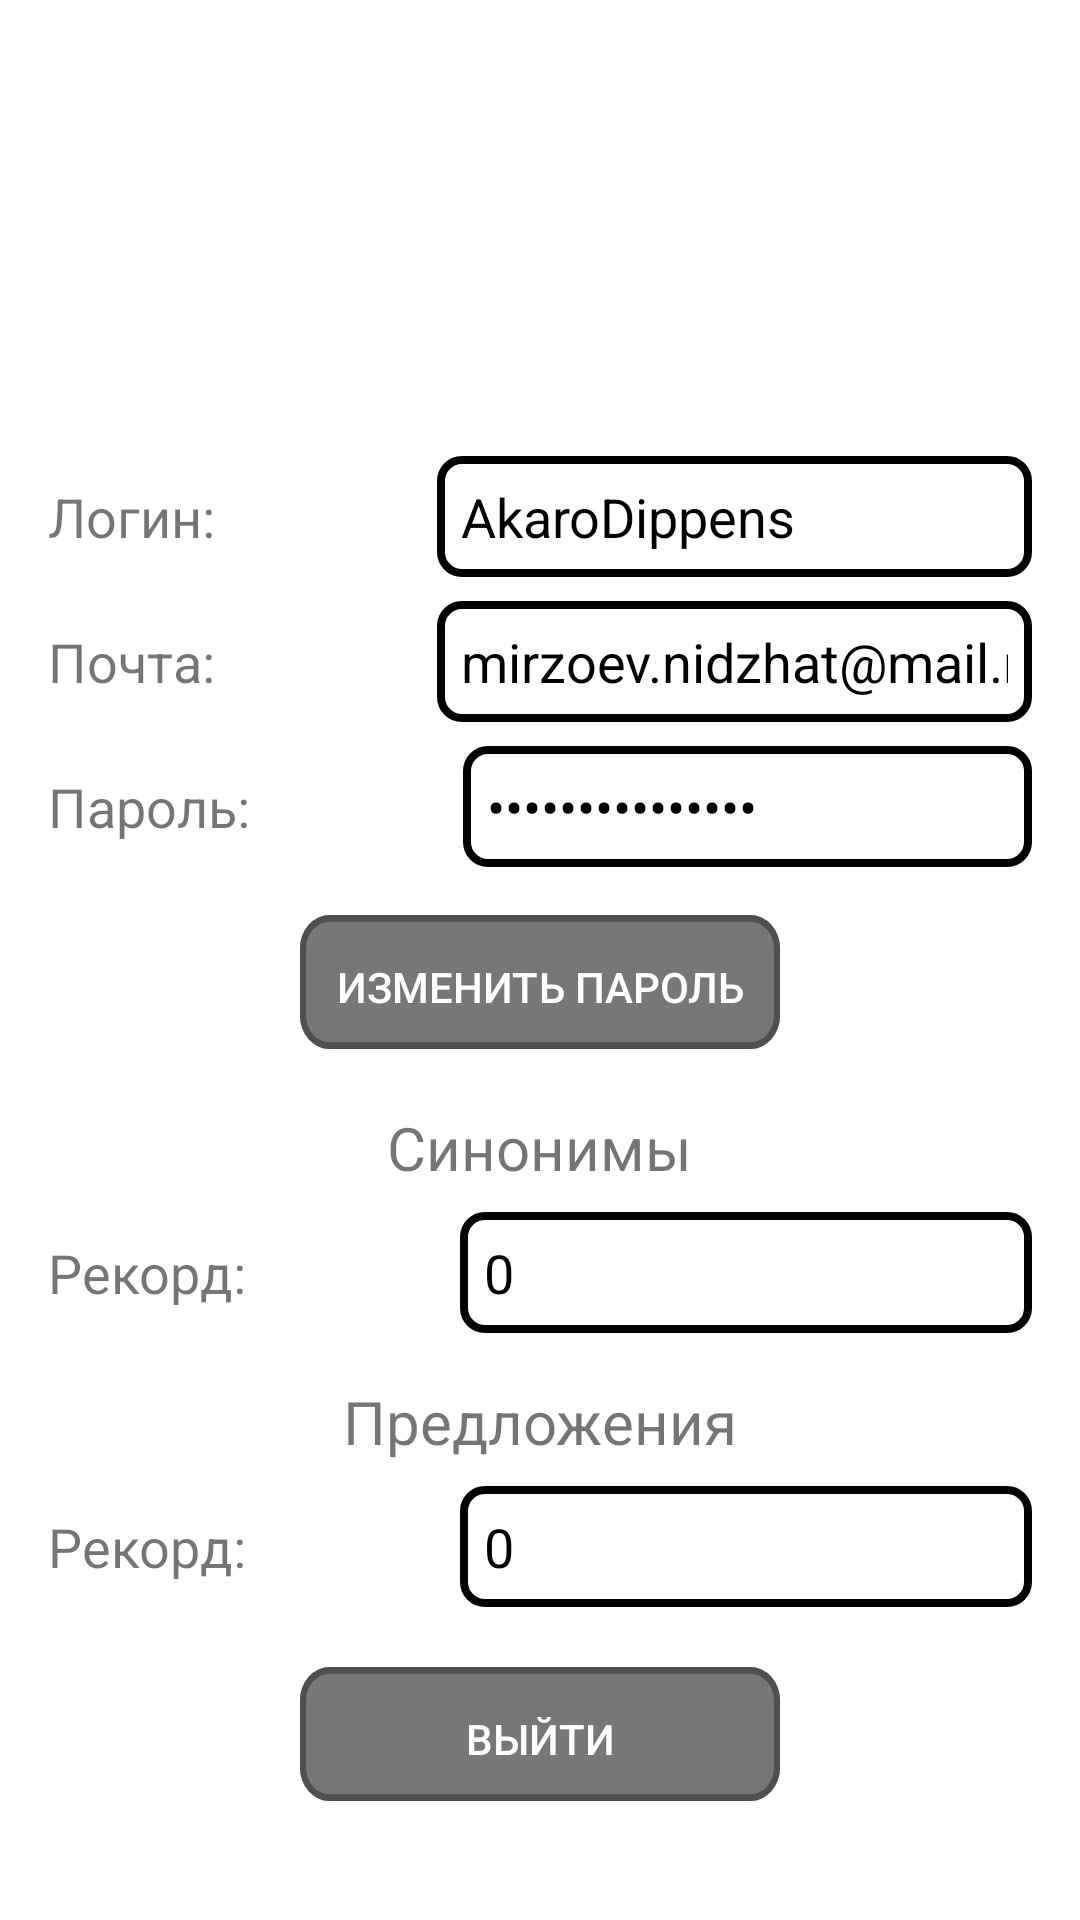

Reconstruct the res/layout file that produces this screen, plus the resources it refers to.
<!-- AndroidManifest.xml: application theme Theme.SynoMProjectKotlin -->
<!-- res/layout/fragment_profile.xml -->
<?xml version="1.0" encoding="utf-8"?>
<LinearLayout xmlns:android="http://schemas.android.com/apk/res/android"
    xmlns:tools="http://schemas.android.com/tools"
    android:layout_width="match_parent"
    android:layout_height="match_parent"
    android:orientation="vertical"
    android:padding="16dp"
    android:gravity="center">

    <ImageView
        android:id="@+id/avatar"
        android:layout_width="100dp"
        android:layout_height="100dp"
        android:src="@drawable/user_avatar"
        android:layout_marginBottom="16dp"
        android:layout_gravity="center" />

    <LinearLayout
        android:layout_width="match_parent"
        android:layout_height="wrap_content"
        android:orientation="horizontal"
        android:gravity="center_vertical"
        android:layout_marginBottom="8dp">

        <TextView
            android:layout_width="wrap_content"
            android:layout_height="wrap_content"
            android:text="Логин:"
            android:textSize="18sp"
            android:layout_marginEnd="8dp"
            android:layout_weight="1" />

        <TextView
            android:layout_width="0dp"
            android:layout_height="wrap_content"
            android:layout_weight="3"
            android:id="@+id/username_tv"
            android:enabled="false"
            android:background="@drawable/edittext_background"
            android:text="AkaroDippens"
            android:textColor="@color/black"
            android:textSize="18sp"
            android:padding="8dp"
            android:inputType="textPersonName" />
    </LinearLayout>

    <LinearLayout
        android:layout_width="match_parent"
        android:layout_height="wrap_content"
        android:orientation="horizontal"
        android:gravity="center_vertical"
        android:layout_marginBottom="8dp">

        <TextView
            android:layout_width="wrap_content"
            android:layout_height="wrap_content"
            android:text="Почта:"
            android:textSize="18sp"
            android:layout_marginEnd="8dp"
            android:layout_weight="1" />

        <TextView
            android:layout_width="0dp"
            android:layout_height="wrap_content"
            android:layout_weight="3"
            android:id="@+id/email_tv"
            android:enabled="false"
            android:background="@drawable/edittext_background"
            android:text="mirzoev.nidzhat@mail.ru"
            android:textColor="@color/black"
            android:textSize="18sp"
            android:padding="8dp"
            android:inputType="textEmailAddress" />
    </LinearLayout>

    <LinearLayout
        android:layout_width="match_parent"
        android:layout_height="wrap_content"
        android:orientation="horizontal"
        android:gravity="center_vertical"
        android:layout_marginBottom="16dp">

        <TextView
            android:layout_width="wrap_content"
            android:layout_height="wrap_content"
            android:text="Пароль:"
            android:textSize="18sp"
            android:layout_marginEnd="8dp"
            android:layout_weight="1" />

        <TextView
            android:layout_width="0dp"
            android:layout_height="wrap_content"
            android:layout_weight="3"
            android:id="@+id/password"
            android:enabled="false"
            android:background="@drawable/edittext_background"
            android:text="examplePassword"
            android:textColor="@color/black"
            android:textSize="18sp"
            android:padding="8dp"
            android:inputType="textPassword" />
    </LinearLayout>

    <android.widget.Button
        android:layout_width="wrap_content"
        android:layout_height="wrap_content"
        android:id="@+id/btn_edit"
        android:text="Изменить пароль"
        android:layout_gravity="center"
        android:background="@drawable/button_gray_background"
        android:textColor="@color/white"
        android:padding="8dp"
        android:layout_marginBottom="16dp" />

    <TextView
        android:layout_width="wrap_content"
        android:layout_height="wrap_content"
        android:text="Синонимы"
        android:textSize="20sp"
        android:layout_gravity="center"
        android:layout_marginBottom="8dp" />

    <LinearLayout
        android:layout_width="match_parent"
        android:layout_height="wrap_content"
        android:orientation="horizontal"
        android:gravity="center_vertical"
        android:layout_marginBottom="16dp">

        <TextView
            android:layout_width="wrap_content"
            android:layout_height="wrap_content"
            android:text="Рекорд:"
            android:textSize="18sp"
            android:layout_marginEnd="8dp"
            android:layout_weight="1" />

        <TextView
            android:id="@+id/synonym_record_tv"
            android:layout_width="0dp"
            android:layout_height="wrap_content"
            android:layout_weight="3"
            android:enabled="false"
            android:background="@drawable/edittext_background"
            android:text="0"
            android:textColor="@color/black"
            android:textSize="18sp"
            android:padding="8dp"
            android:inputType="number" />
    </LinearLayout>

    <TextView
        android:layout_width="wrap_content"
        android:layout_height="wrap_content"
        android:text="Предложения"
        android:textSize="20sp"
        android:layout_gravity="center"
        android:layout_marginBottom="8dp" />

    <LinearLayout
        android:layout_width="match_parent"
        android:layout_height="wrap_content"
        android:orientation="horizontal"
        android:gravity="center_vertical">

        <TextView
            android:layout_width="wrap_content"
            android:layout_height="wrap_content"
            android:text="Рекорд:"
            android:textSize="18sp"
            android:layout_marginEnd="8dp"
            android:layout_weight="1" />

        <TextView
            android:id="@+id/definition_record_tv"
            android:layout_width="0dp"
            android:layout_height="wrap_content"
            android:layout_weight="3"
            android:enabled="false"
            android:background="@drawable/edittext_background"
            android:text="0"
            android:textColor="@color/black"
            android:textSize="18sp"
            android:padding="8dp"
            android:inputType="number" />
    </LinearLayout>

    <android.widget.Button
        android:layout_width="wrap_content"
        android:layout_height="wrap_content"
        android:id="@+id/btn_exit"
        android:text="Выйти"
        android:layout_gravity="center"
        android:background="@drawable/button_gray_background"
        android:textColor="@color/white"
        android:padding="8dp"
        android:layout_marginTop="20dp" />

</LinearLayout>
<!-- resources referenced by this layout -->
<resources>
  <color name="black">#FF000000</color>
  <color name="white">#FFFFFFFF</color>
  <!-- drawable button_gray_background (drawable) -->
  <vector xmlns:android="http://schemas.android.com/apk/res/android"
      android:width="160dp"
      android:height="43dp"
      android:viewportWidth="160"
      android:viewportHeight="43">
    <path
        android:pathData="M10,0L150,0A10,10 0,0 1,160 10L160,30A10,10 0,0 1,150 40L10,40A10,10 0,0 1,0 30L0,10A10,10 0,0 1,10 0z"
        android:fillColor="#777777"/>
    <path
        android:pathData="M10,1L150,1A9,9 0,0 1,159 10L159,30A9,9 0,0 1,150 39L10,39A9,9 0,0 1,1 30L1,10A9,9 0,0 1,10 1z"
        android:strokeWidth="2"
        android:fillColor="#00000000"
        android:strokeColor="#4F4F4F"/>
  </vector>
  <!-- drawable edittext_background (drawable) -->
  <?xml version="1.0" encoding="utf-8"?>
  <shape xmlns:android="http://schemas.android.com/apk/res/android">
      <solid android:color="#FFFFFF" />
      <corners android:radius="7dp" />
      <stroke
          android:width="2.5dp"
          android:color="@color/black" />
  </shape>
  <style name="Theme.SynoMProjectKotlin" parent="Theme.MaterialComponents.DayNight.NoActionBar">
          <item name="android:windowIsTranslucent">true</item>
          
          <item name="colorPrimary">@color/purple_500</item>
          <item name="colorPrimaryVariant">@color/purple_700</item>
          <item name="colorOnPrimary">@color/white</item>
          
          <item name="colorSecondary">@color/teal_200</item>
          <item name="colorSecondaryVariant">@color/teal_700</item>
          <item name="colorOnSecondary">@color/black</item>
          
          <item name="android:statusBarColor">?attr/colorPrimaryVariant</item>
          
      </style>
  <color name="purple_500">#FF6200EE</color>
  <color name="purple_700">#FF3700B3</color>
  <color name="teal_200">#FF03DAC5</color>
  <color name="teal_700">#FF018786</color>
</resources>
